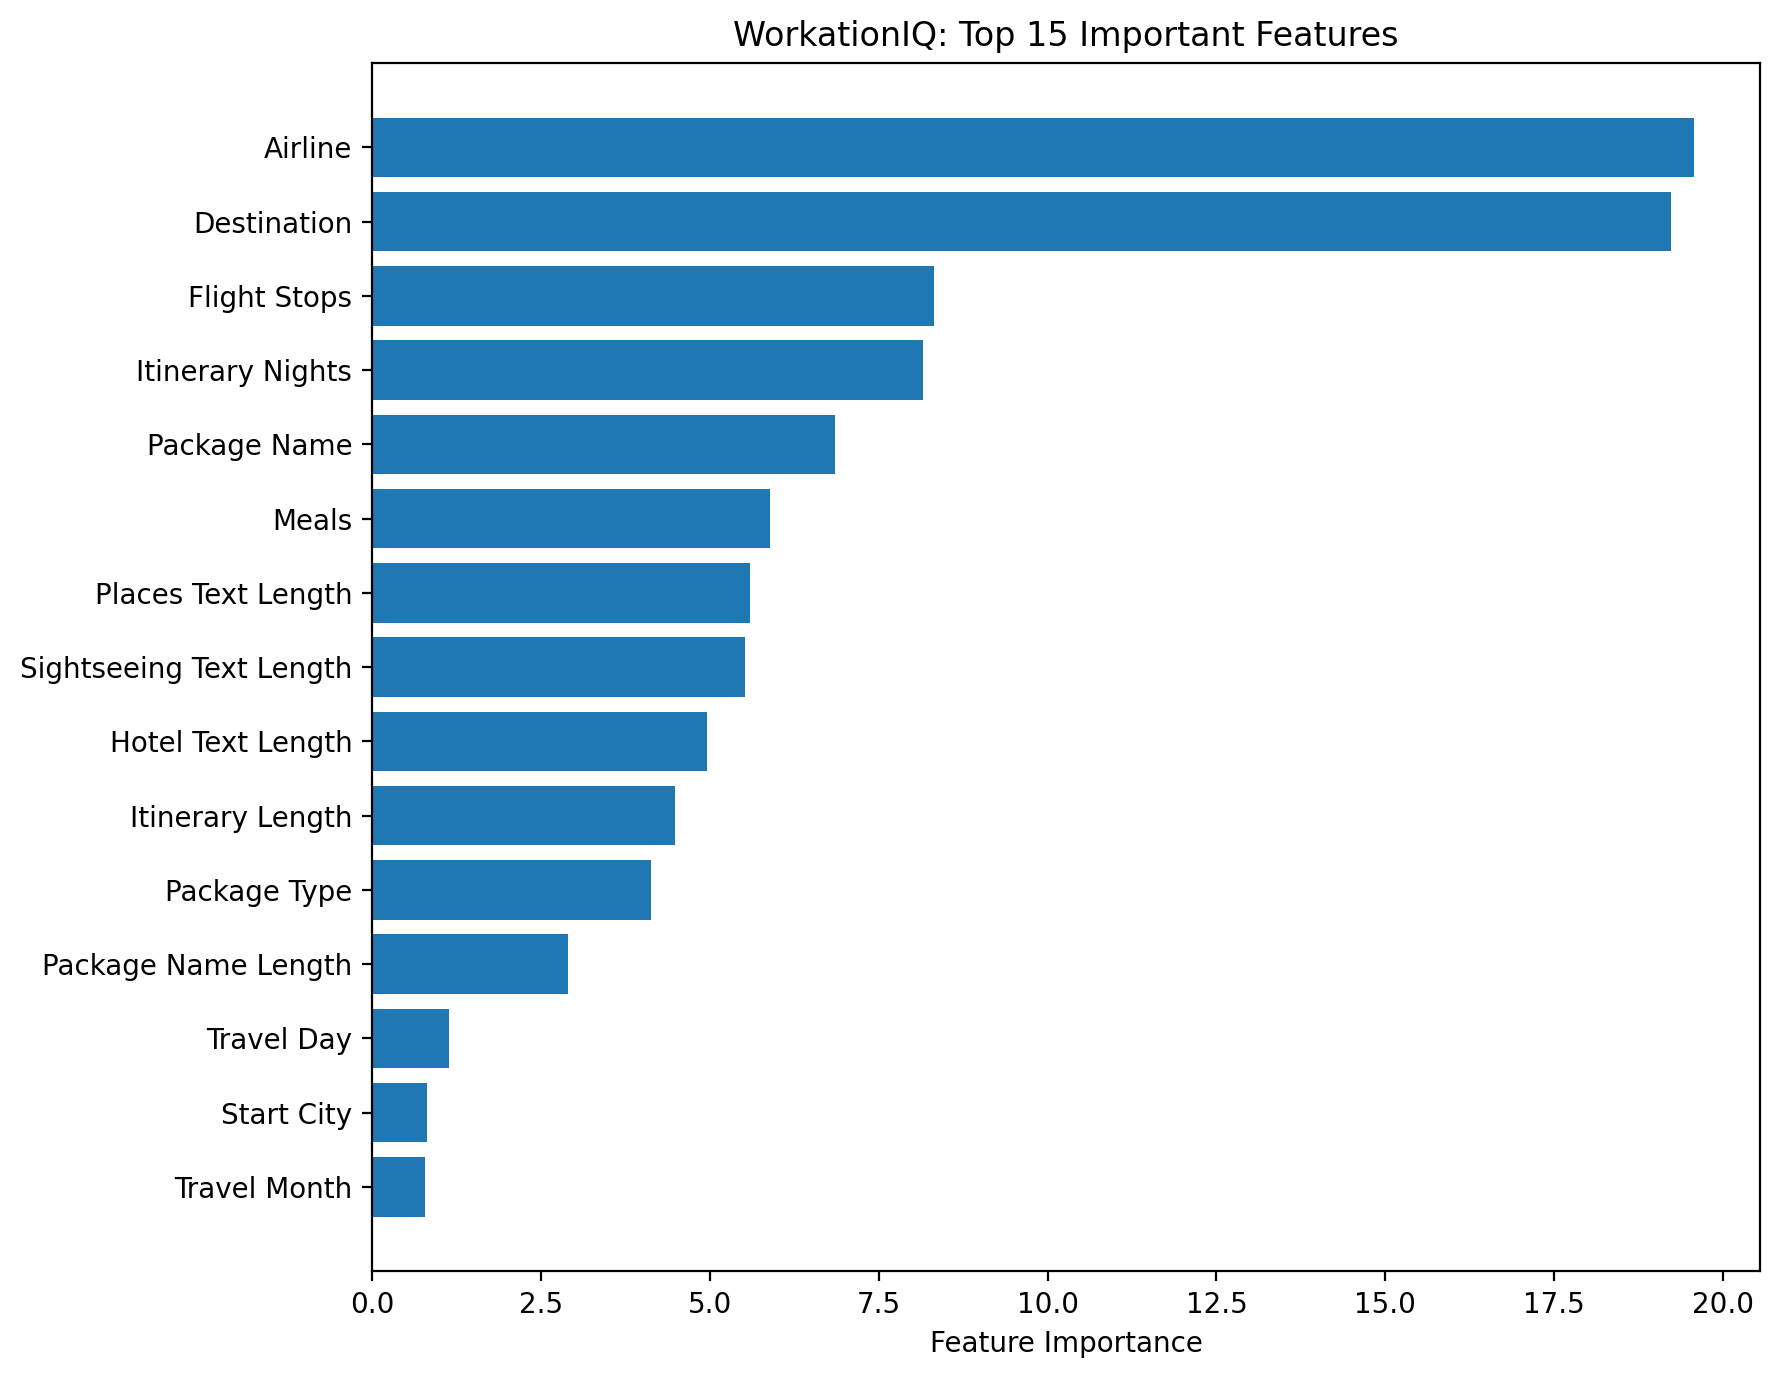

Data behind this chart, as committed beside it:
Feature, Importance
Airline, 19.57
Destination, 19.23
Flight Stops, 8.316
Itinerary Nights, 8.152
Package Name, 6.861
Meals, 5.897
Places Text Length, 5.594
Sightseeing Text Length, 5.523
Hotel Text Length, 4.959
Itinerary Length, 4.491
Package Type, 4.126
Package Name Length, 2.901
Travel Day, 1.143
Start City, 0.824
Travel Month, 0.781
Cancellation Text Length, 0.633
Travel Weekday, 0.4786
Sightseeing Commas, 0.4385
Travel Year, 0.0829
Itinerary Commas, 0.0
Itinerary Days, 0.0
Places Commas, 0.0
Hotel Rating, 0.0
